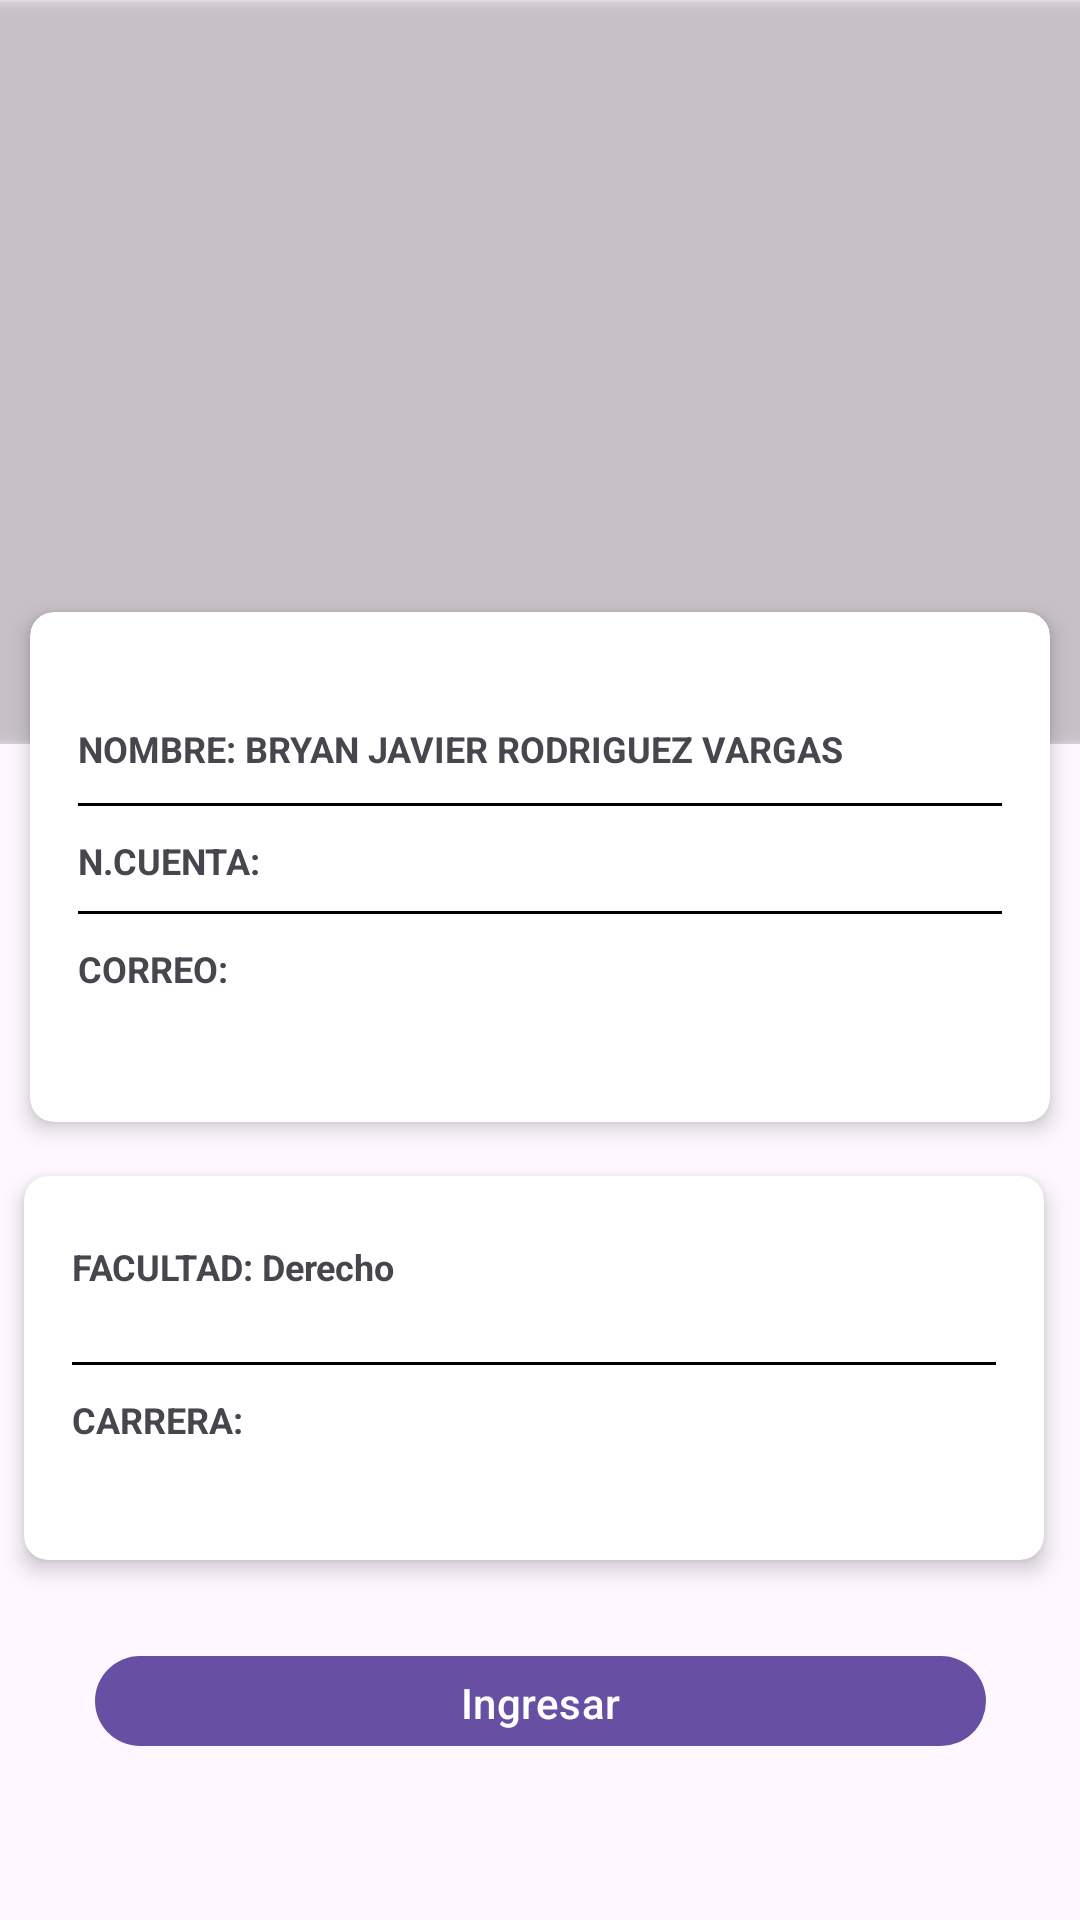

This screen was rendered from an Android layout file. Write that file and the resources it references.
<!-- AndroidManifest.xml: application theme Theme.Doc_app -->
<!-- res/layout/activity_tomar_foto.xml -->
<?xml version="1.0" encoding="utf-8"?>
<androidx.constraintlayout.widget.ConstraintLayout xmlns:android="http://schemas.android.com/apk/res/android"
    xmlns:app="http://schemas.android.com/apk/res-auto"
    xmlns:tools="http://schemas.android.com/tools"
    android:layout_width="match_parent"
    android:layout_height="match_parent"
    android:background="@drawable/back"
    tools:context=".Tomar_foto">

    <FrameLayout
        android:id="@+id/frameLayout"
        android:layout_width="414dp"
        android:layout_height="248dp"
        app:layout_constraintEnd_toEndOf="parent"
        app:layout_constraintStart_toStartOf="parent"
        app:layout_constraintTop_toTopOf="parent">

        <androidx.cardview.widget.CardView
            android:layout_width="wrap_content"
            android:layout_height="match_parent"
            app:cardBackgroundColor="@android:color/transparent"
            app:cardCornerRadius="28dp"
            app:cardPreventCornerOverlap="false">

            <LinearLayout
                android:layout_width="423dp"
                android:layout_height="230dp"
                android:gravity="center"
                android:orientation="vertical"
                android:padding="28dp">

                <ImageView
                    android:id="@+id/ImgPerfil"
                    android:layout_width="209dp"
                    android:layout_height="109dp"
                    android:layout_marginTop="-20dp"

                    android:src="@drawable/add_profile" />

            </LinearLayout>

        </androidx.cardview.widget.CardView>


    </FrameLayout>

    <androidx.cardview.widget.CardView
        android:id="@+id/cardView"
        android:layout_width="340dp"
        android:layout_height="170dp"
        android:layout_marginStart="10dp"
        android:layout_marginTop="204dp"
        app:cardCornerRadius="8dp"
        app:cardElevation="4dp"
        app:layout_constraintStart_toStartOf="parent"
        app:layout_constraintTop_toTopOf="parent">


        <LinearLayout
            android:layout_width="match_parent"
            android:layout_height="148dp"
            android:layout_marginTop="10dp"

            android:gravity="center_vertical|center_horizontal"
            android:orientation="vertical"
            android:padding="16dp"
            tools:ignore="MissingConstraints"
            tools:layout_editor_absoluteX="-2dp"
            tools:layout_editor_absoluteY="242dp">

            <TextView
                android:id="@+id/tvNombre"
                android:layout_width="match_parent"
                android:layout_height="wrap_content"
                android:layout_marginTop="10dp"
                android:layout_marginBottom="10dp"

                android:text="NOMBRE: BRYAN JAVIER RODRIGUEZ VARGAS"
                android:textSize="12sp"
                android:textStyle="bold" />

            <View
                android:layout_width="match_parent"
                android:layout_height="1dp"
                android:background="#000000" />

            <TextView
                android:id="@+id/tvCuenta"
                android:layout_width="match_parent"
                android:layout_height="25dp"
                android:layout_marginTop="10dp"
                android:text="N.CUENTA:"
                android:textSize="12sp"
                android:textStyle="bold" />

            <View
                android:layout_width="match_parent"
                android:layout_height="1dp"
                android:background="#000000" />

            <TextView
                android:id="@+id/mail"
                android:layout_width="match_parent"
                android:layout_height="30dp"
                android:layout_marginTop="10dp"

                android:text="CORREO:"
                android:textSize="12sp"
                android:textStyle="bold" />


        </LinearLayout>
    </androidx.cardview.widget.CardView>

    <androidx.cardview.widget.CardView
        android:id="@+id/cardView2"
        android:layout_width="340dp"
        android:layout_height="128dp"
        android:layout_marginStart="8dp"
        android:layout_marginTop="392dp"
        app:cardCornerRadius="8dp"
        app:cardElevation="4dp"
        app:layout_constraintStart_toStartOf="parent"
        app:layout_constraintTop_toTopOf="parent">


        <LinearLayout
            android:layout_width="match_parent"
            android:layout_height="100dp"
            android:layout_marginTop="10dp"

            android:gravity="center_vertical|center_horizontal"
            android:orientation="vertical"
            android:padding="16dp"
            tools:ignore="MissingConstraints"
            tools:layout_editor_absoluteX="-2dp"
            tools:layout_editor_absoluteY="242dp">

            <TextView
                android:id="@+id/tvfacultad"
                android:layout_width="match_parent"
                android:layout_height="25dp"
                android:layout_marginBottom="15dp"

                android:text="FACULTAD: Derecho"
                android:textSize="12sp"
                android:textStyle="bold" />

            <View
                android:layout_width="match_parent"
                android:layout_height="1dp"
                android:background="#000000" />

            <TextView
                android:id="@+id/enviado"
                android:layout_width="match_parent"
                android:layout_height="25dp"
                android:layout_marginTop="10dp"
                android:text="CARRERA: "
                android:textSize="12sp"
                android:textStyle="bold" />
        </LinearLayout>

    </androidx.cardview.widget.CardView>


    <com.google.android.material.button.MaterialButton
        android:id="@+id/btn_login"
        android:layout_width="297dp"
        android:layout_height="38dp"
        android:layout_marginTop="28dp"
        android:text="Ingresar"
        app:cornerRadius="32dp"
        app:layout_constraintEnd_toEndOf="parent"
        app:layout_constraintStart_toStartOf="parent"
        app:layout_constraintTop_toBottomOf="@+id/cardView2"
        tools:ignore="MissingConstraints" />


</androidx.constraintlayout.widget.ConstraintLayout>
<!-- resources referenced by this layout -->
<resources>
  <style name="Theme.Doc_app" parent="Base.Theme.Doc_app" />
  <style name="Base.Theme.Doc_app" parent="Theme.Material3.DayNight.NoActionBar">
          
          
      </style>
</resources>
